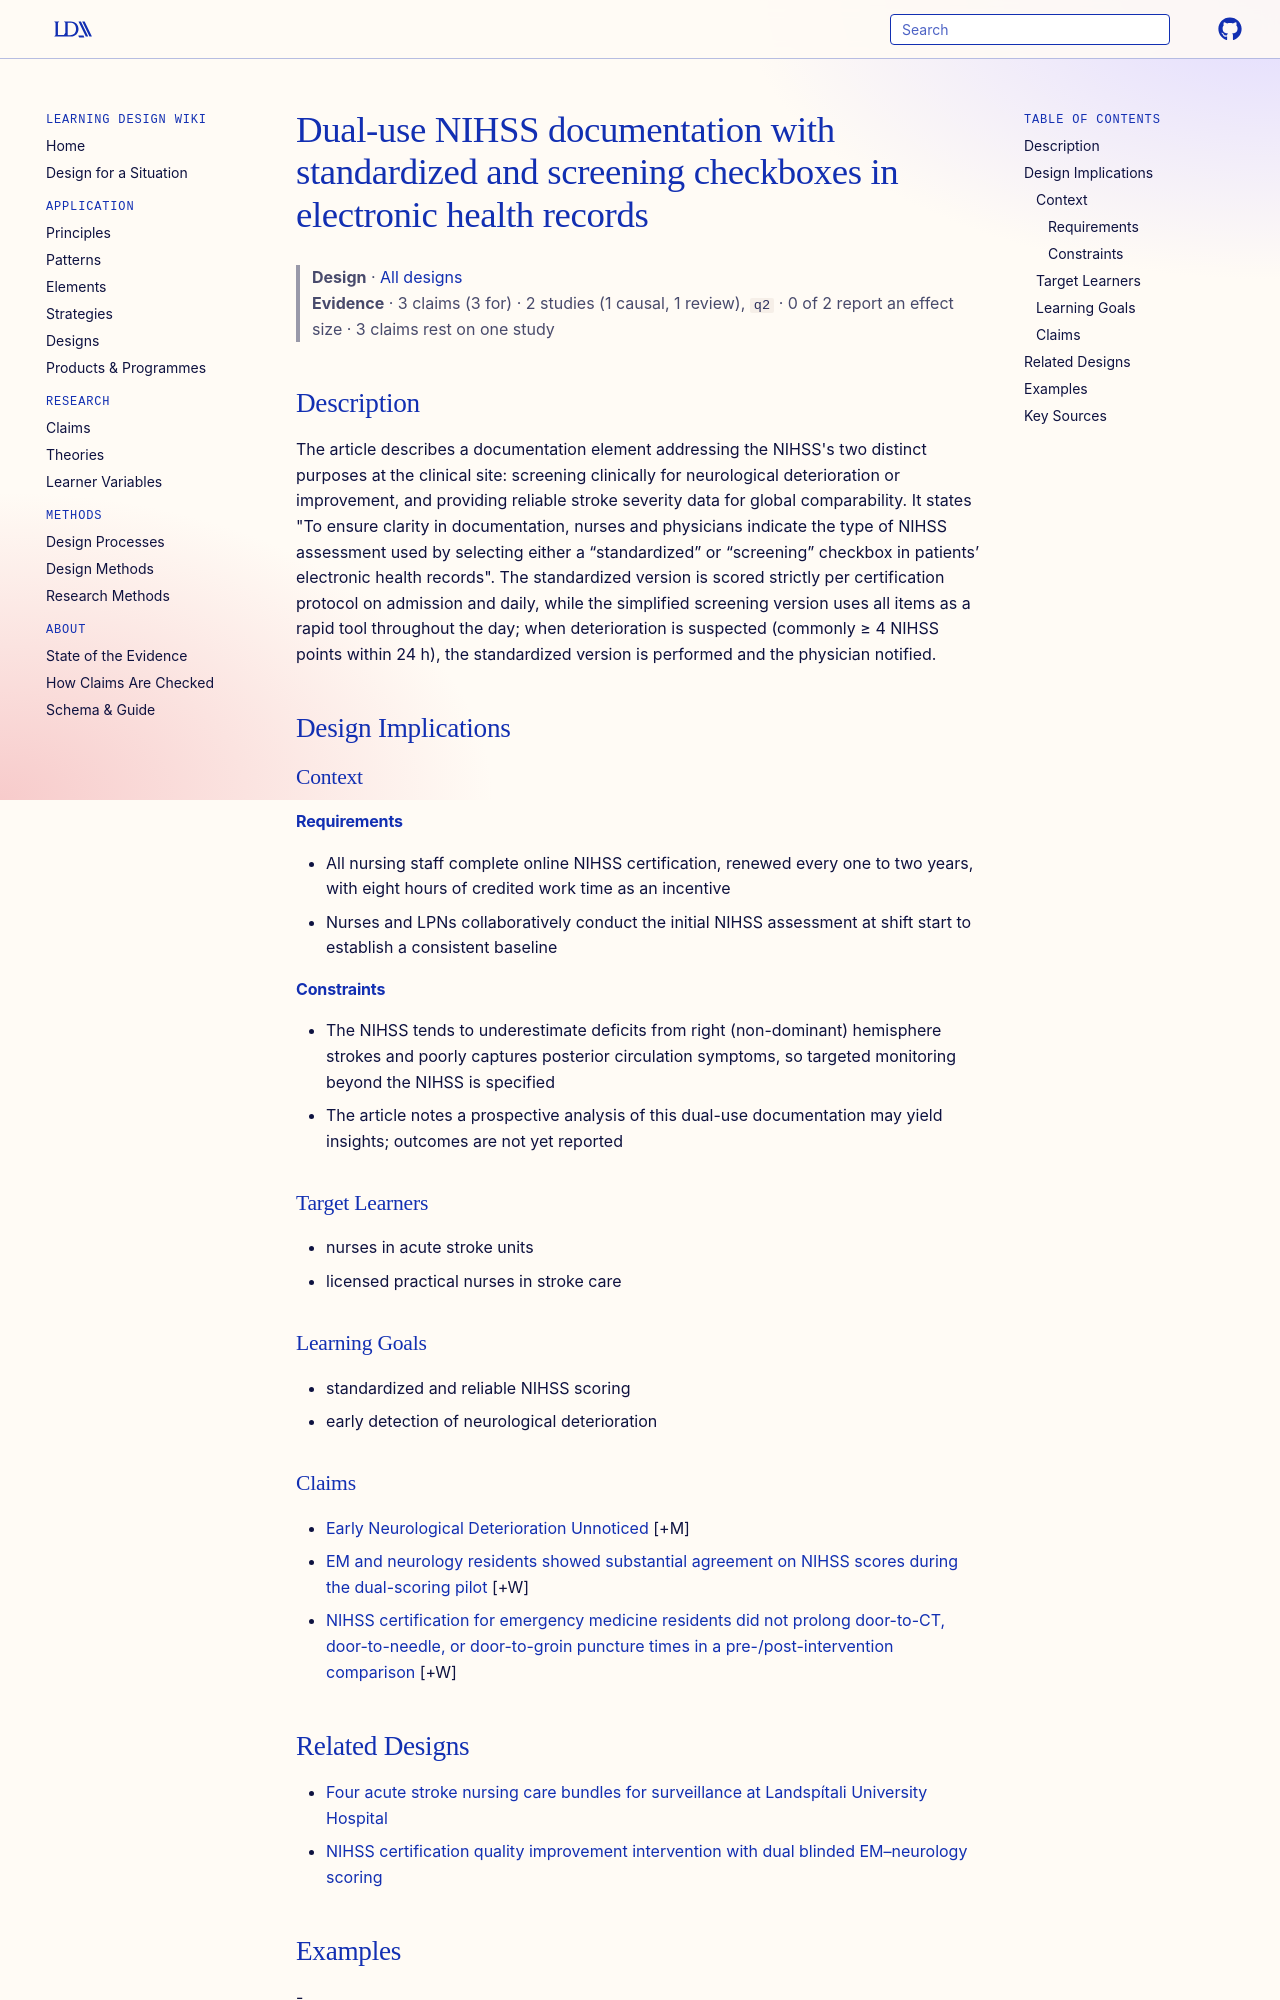

repository: Learning-Design-Alliance/learning-wiki · page: designs/nihss-dual-use-documentation-checkbox/index.html · generator: mkdocs

---
type: design
id: nihss-dual-use-documentation-checkbox
title: Dual-use NIHSS documentation with standardized and screening checkboxes in electronic health records
description: "The article describes a documentation element addressing the NIHSS's two distinct purposes at the clinical site: screening clinically for neurological deterioration or improvement, and providing reliable stroke severi..."
status: review
generated:
  by: "process:settle-candidates"
  at: 2026-11-06
sources:
  - id: klinke-marianne-elisabeth-2025
    resource: "https://doi.org/10.1007/s11910-025-01409-7"
    title: "Klinke Marianne Elisabeth, Thorarinsson Bjorn Logi, Sveinsson Ólafur Árni. (2025). Acute Stroke Units Nested within Broader Neurology: Care Bundles for Nursing to Enhance Competence and Interdisciplinary Coordination. Current Neurology and Neuroscience Reports. https://doi.org/10.1007/s11910-025-01409-7"
    author: Klinke Marianne Elisabeth, Thorarinsson Bjorn Logi, Sveinsson Ólafur Árni
---

# Dual-use NIHSS documentation with standardized and screening checkboxes in electronic health records

> **Design** · [All designs](index.md)
> **Evidence** · 3 claims (3 for) · 2 studies (1 causal, 1 review), `q2` · 0 of 2 report an effect size · 3 claims rest on one study

## Description
The article describes a documentation element addressing the NIHSS's two distinct purposes at the clinical site: screening clinically for neurological deterioration or improvement, and providing reliable stroke severity data for global comparability. It states "To ensure clarity in documentation, nurses and physicians indicate the type of NIHSS assessment used by selecting either a “standardized” or “screening” checkbox in patients’ electronic health records". The standardized version is scored strictly per certification protocol on admission and daily, while the simplified screening version uses all items as a rapid tool throughout the day; when deterioration is suspected (commonly ≥ 4 NIHSS points within 24 h), the standardized version is performed and the physician notified.

## Design Implications

### Context
#### Requirements
- All nursing staff complete online NIHSS certification, renewed every one to two years, with eight hours of credited work time as an incentive
- Nurses and LPNs collaboratively conduct the initial NIHSS assessment at shift start to establish a consistent baseline
#### Constraints
- The NIHSS tends to underestimate deficits from right (non-dominant) hemisphere strokes and poorly captures posterior circulation symptoms, so targeted monitoring beyond the NIHSS is specified
- The article notes a prospective analysis of this dual-use documentation may yield insights; outcomes are not yet reported

### Target Learners
- nurses in acute stroke units
- licensed practical nurses in stroke care

### Learning Goals
- standardized and reliable NIHSS scoring
- early detection of neurological deterioration
